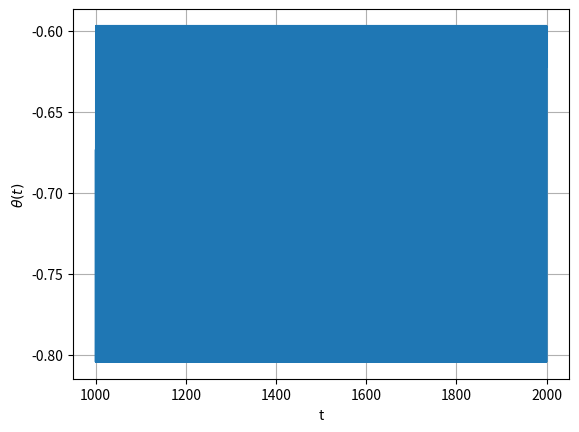
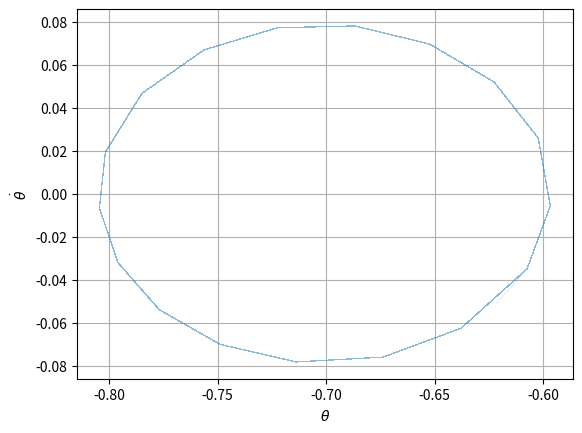
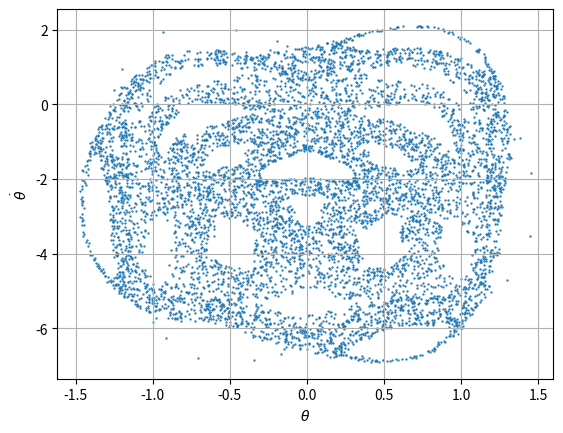

Generate these figures, in order, with matplotlib:
#!/usr/bin/env python
# Code to generate the time evolution of the system 

import numpy as np
from scipy.integrate import solve_ivp


#=========================================================
# Functions to generate the time evolution of the system
#=========================================================

def force(theta, t,
          omega, alpha,
          g_eff = 9.8/0.355  # g/hoop radius
          ):
    """
    Used for velocity verlet integration.
    Hamiltonian force: dp/dt = -∂V/∂θ
    """
    return (
        - (np.cos(alpha) * g_eff - omega**2 * np.cos(theta)) * np.sin(theta)
        + g_eff * np.sin(alpha) * np.sin(omega * t) * np.cos(theta)
    )


def velocity_verlet(theta0, p0, t_fin,
                    omega, alpha,
                    discard_initial_time=0,  # Initial transient time to discard from result (in sec)
                    t_in=0, dt=0.01,
                    strob=False,  # whether to sample stroboscopically
                    strob_time=1  # If strob=True, then time period of sampling. Note strob time is taken after
                                  # the initial steps are discarded according to discard_initial_time
                    ):
    '''Symplectic Integrator. !!DO NOT USE WITH DAMPING!!'''

    n_steps = int( (t_fin-t_in) /dt)
    discard_steps = int(discard_initial_time/dt)
    if discard_steps > n_steps:
        raise ValueError("Discard time larger than integration time")

    theta = np.empty(n_steps)
    p = np.empty(n_steps)
    t = np.empty(n_steps)

    theta[0] = theta0
    p[0] = p0
    t[0] = t_in

    for n in range(n_steps - 1):
            # half step momentum
            p_half = p[n] + 0.5 * dt * force(theta[n], t[n], omega, alpha)

            # full step position
            theta[n+1] = theta[n] + dt * p_half
            t[n+1] = t[n] + dt

            # second half step momentum
            p[n+1] = p_half + 0.5 * dt * force(theta[n+1], t[n+1], omega, alpha)

    if not strob:
        return t[discard_steps:], theta[discard_steps:], p[discard_steps:]
    else:
        theta = theta[discard_steps:]
        p = p[discard_steps:]
        t = t[discard_steps:]

        T = strob_time
        nT = np.round(t / T).astype(int)
        mask = np.abs(t - nT*T) < dt/2

        theta_strob = theta[mask]
        p_strob = p[mask]
        t_strob = t[mask]
        return t_strob, theta_strob, p_strob


def time_evolve_rk(
    theta0,
    p0,
    t_fin,
    omega,
    alpha,
    discard_initial_time=0,  # initial transient time to discard from results (in sec)
    gamma=0,
    g_eff = 9.8/0.355,  # g/hoop radius
    R_0 = 0.355,
    t_in=0,
    method="DOP853",   #DOP853 is a high-order explicit Runge-Kutta method - RK45 might induce damping artifacts for long time evolutions even when b = 0.
    rtol=1e-10,
    atol=1e-12,
    strob=False,   # Whether to sample stroboscopically
    strob_time=1  # If strob=True, then time period for sampling. Note strob time is taken after
                  # the initial steps are discarded according to discard_initial_time
    ):
    """
    Time evolve the driven pendulum with damping.

    Returns:
        t_vals, theta_vals, p_theta_vals
    """

    def dynamical_system(t, config):
        theta, theta_dot = config

        dtheta_dt = theta_dot

        dtheta_dot_dt = (
            - gamma * theta_dot
            - (np.cos(alpha) * g_eff - omega**2 * np.cos(theta)) * np.sin(theta)
            + g_eff * np.sin(alpha) * np.sin(omega * t) * np.cos(theta)
        )

        return [dtheta_dt, dtheta_dot_dt]

    theta_dot0 = p0 /(R_0**2)
    t_span = (t_in, t_fin)
    t_start = t_in + discard_initial_time

    y0 = [theta0, theta_dot0]

    sol = solve_ivp(
        dynamical_system,
        t_span,
        y0,
        method=method,
        rtol=rtol,
        atol=atol,
    )

    mask = sol.t >= t_start  # discard transients
    sol.t = sol.t[mask]
    sol.y = sol.y[:,mask]

    if strob:
        T = strob_time

        nT = np.round(sol.t/T).astype(int)
        dt_estimate = np.median(np.diff(sol.t))
        mask = np.abs(sol.t - nT*T) < dt_estimate/2

        sol.t = sol.t[mask]
        sol.y = sol.y[:,mask]
        

    return sol.t, sol.y[0], R_0**2 * sol.y[1]


#-------------------------
# Example usage
#-------------------------
if __name__ == "__main__":
    import matplotlib.pyplot as plt

    t, theta, theta_dot = time_evolve_rk(
        theta0=0.1,
        p0=0.0,
        t_fin=2000,
        discard_initial_time=1000,
        omega=6,
        alpha=np.deg2rad(6),
        gamma=0.1,
    )

    plt.figure()
    plt.plot(t, theta)
    plt.xlabel("t")
    plt.ylabel(r"$\theta(t)$")
    plt.grid(True)

    plt.figure()
    plt.plot(theta[:], theta_dot[:], lw=0.2, alpha=0.5)
    plt.xlabel(r"$\theta$")
    plt.ylabel(r"$\dot{\theta}$")
    plt.grid(True)


    g_eff = 9.8/0.355
    alpha = np.deg2rad(18)
    omega = np.sqrt(np.cos(alpha)*g_eff)

    t, theta, p = velocity_verlet(
            0.01, 0, 10_000, omega, alpha, strob=True, strob_time=2*np.pi/omega,
            discard_initial_time=1000
            )

    plt.figure()
    plt.scatter(theta, p, s=0.4)
    plt.xlabel(r"$\theta$")
    plt.ylabel(r"$\dot{\theta}$")
    plt.grid(True)

    plt.show()
